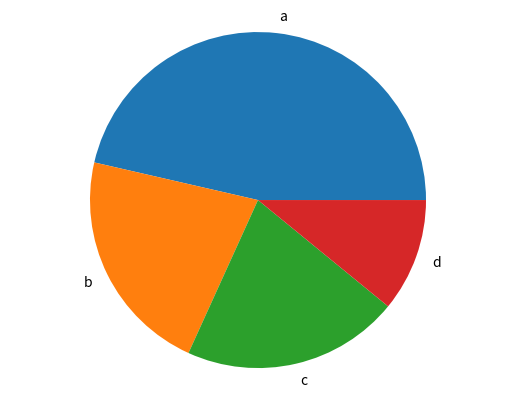

Source code (Python):
import matplotlib.pyplot as plt

def generate_bar_chart(name,labels, values):
  #labels = ['a','b','c']
  #values = [100,200,300]
  fig, ax = plt.subplots()
  ax.bar(labels,values)
  plt.savefig(f'./img/{name}.png')
  plt.close()

def generate_pie_chart(labels, values):
  fig, ax = plt.subplots()
  ax.pie(values,labels = labels)
  ax.axis('equal')
  plt.savefig('pie.png')
  plt.close()

if __name__ == '__main__':

  labels = ['a','b','c','d']
  values = [100,47,45,23.5]
  #generate_bar_chart(labels,values)
  generate_pie_chart(labels,values)

  
